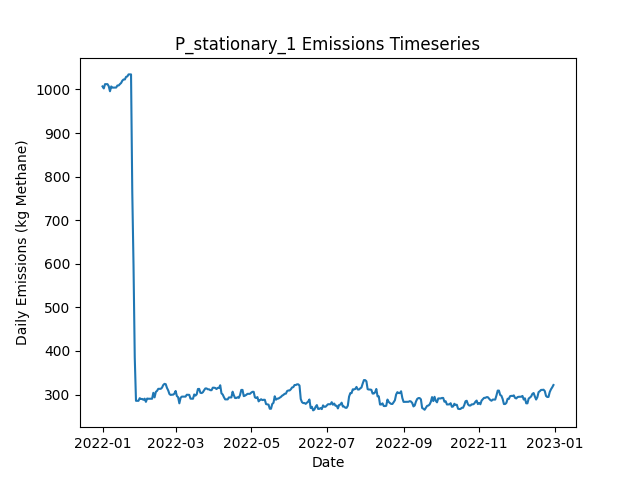

Source data for this figure (header and first rows):
Date, Daily Emissions (Kg Methane), Daily Mitigable Emissions (Kg Methane), Daily Non-Mitigable Emissions (Kg Methan…, Daily Cost ($), Active Leaks, New Leaks, Leaks Repaired, Leaks Naturally Repaired, Leaks Tagged, Daily Repair Cost ($), Daily Natural Repair Cost ($), stationary_mdl_high Deployment Cost ($), stationary_mdl_high Sites flagged for Fo…, stationary_mdl_high Leaks tagged for rep…, stationary_mdl_high Sites Visited, stationary_mdl_high Travel Time (Minutes…, stationary_mdl_high Survey Time (Minutes…, OGI_FU_mdl_high Deployment Cost ($), OGI_FU_mdl_high Sites flagged for Follow…, OGI_FU_mdl_high Leaks tagged for repair, OGI_FU_mdl_high Sites Visited, OGI_FU_mdl_high Travel Time (Minutes), OGI_FU_mdl_high Survey Time (Minutes)
2022-01-01, 1007, 747.7, 259.4, 6030, 374, 376, 0, 1, 0.00000, 0.00000, 200, 6030, 0, , 10, 0, 0, 0.00000, , 0, 0, 0, 0
2022-01-02, 1002, 745, 257.4, 30, 372, 0, 0, 1, 0.00000, 0.00000, 200, 30, 0, , 10, 0, 0, 0.00000, , 0, 0, 0, 0
2022-01-03, 1012, 746.5, 265.7, 30, 374, 2, 0, 0, 0.00000, 0.00000, 0.00000, 30, 0, , 10, 0, 0, 0.00000, , 0, 0, 0, 0
2022-01-04, 1012, 746.5, 265.7, 30, 374, 0, 0, 0, 0.00000, 0.00000, 0.00000, 30, 0, , 10, 0, 0, 0.00000, , 0, 0, 0, 0
2022-01-05, 1012, 746.5, 265.7, 30, 374, 0, 0, 0, 0.00000, 0.00000, 0.00000, 30, 0, , 10, 0, 0, 0.00000, , 0, 0, 0, 0
2022-01-06, 1008, 743.9, 263.7, 30, 372, 0, 0, 1, 0.00000, 0.00000, 200, 30, 0, , 10, 0, 0, 0.00000, , 0, 0, 0, 0
2022-01-07, 996, 741.2, 254.8, 30, 369, 0, 0, 1, 0.00000, 0.00000, 200, 30, 0, , 10, 0, 0, 0.00000, , 0, 0, 0, 0
2022-01-08, 1007, 752.1, 254.8, 30, 371, 2, 0, 0, 0.00000, 0.00000, 0.00000, 30, 0, , 10, 0, 0, 0.00000, , 0, 0, 0, 0
2022-01-09, 1004, 749.4, 254.8, 30, 370, 0, 0, 1, 0.00000, 0.00000, 200, 30, 0, , 10, 0, 0, 0.00000, , 0, 0, 0, 0
2022-01-10, 1004, 749.4, 254.8, 1030, 370, 0, 0, 0, 106, 0.00000, 0.00000, 30, 10, , 10, 0, 0, 1000, , 106, 3, 120, 360
2022-01-11, 1004, 749.4, 254.8, 1030, 370, 0, 0, 0, 66, 0.00000, 0.00000, 30, 0, , 10, 0, 0, 1000, , 66, 3, 120, 360
2022-01-12, 1004, 749.7, 254.8, 1030, 371, 1, 0, 0, 92, 0.00000, 0.00000, 30, 0, , 10, 0, 0, 1000, , 92, 3, 120, 360
2022-01-13, 1009, 754.4, 254.8, 530, 373, 2, 0, 0, 40, 0.00000, 0.00000, 30, 0, , 10, 0, 0, 500, , 40, 1, 30, 120
2022-01-14, 1009, 754.4, 254.8, 30, 373, 0, 0, 0, 0.00000, 0.00000, 0.00000, 30, 0, , 10, 0, 0, 0.00000, , 0, 0, 0, 0
2022-01-15, 1012, 757, 255.2, 30, 375, 2, 0, 0, 0.00000, 0.00000, 0.00000, 30, 0, , 10, 0, 0, 0.00000, , 0, 0, 0, 0
2022-01-16, 1015, 759.7, 255.2, 30, 376, 1, 0, 0, 0.00000, 0.00000, 0.00000, 30, 0, , 10, 0, 0, 0.00000, , 0, 0, 0, 0
2022-01-17, 1020, 765.1, 255.2, 30, 378, 2, 0, 0, 0.00000, 0.00000, 0.00000, 30, 0, , 10, 0, 0, 0.00000, , 0, 0, 0, 0
2022-01-18, 1023, 767.8, 255.2, 30, 379, 1, 0, 0, 0.00000, 0.00000, 0.00000, 30, 0, , 10, 0, 0, 0.00000, , 0, 0, 0, 0
2022-01-19, 1023, 767.8, 255.2, 1030, 379, 0, 0, 0, 111, 0.00000, 0.00000, 30, 10, , 10, 0, 0, 1000, , 111, 3, 120, 360
2022-01-20, 1029, 773.8, 255.2, 1030, 380, 1, 0, 0, 66, 0.00000, 0.00000, 30, 0, , 10, 0, 0, 1000, , 66, 3, 120, 360
2022-01-21, 1030, 775.4, 254.5, 1030, 379, 1, 0, 0, 94, 0.00000, 0.00000, 30, 0, , 10, 0, 0, 1000, , 94, 3, 120, 360
2022-01-22, 1035, 780.1, 254.5, 530, 381, 2, 0, 0, 41, 0.00000, 0.00000, 30, 0, , 10, 0, 0, 500, , 41, 1, 30, 120
2022-01-23, 1035, 780.1, 254.5, 30, 381, 0, 0, 0, 0.00000, 0.00000, 0.00000, 30, 0, , 10, 0, 0, 0.00000, , 0, 0, 0, 0
2022-01-24, 1035, 780.1, 254.5, 30, 381, 0, 0, 0, 0.00000, 0.00000, 0.00000, 30, 0, , 10, 0, 0, 0.00000, , 0, 0, 0, 0
2022-01-25, 764.2, 509.7, 254.5, 20030, 281, 0, 100, 0, 0.00000, 20000, 0.00000, 30, 0, , 10, 0, 0, 0.00000, , 0, 0, 0, 0
2022-01-26, 597.3, 342.3, 255, 12430, 220, 1, 62, 0, 0.00000, 12400, 0.00000, 30, 0, , 10, 0, 0, 0.00000, , 0, 0, 0, 0
2022-01-27, 385, 130, 255, 16030, 140, 0, 80, 0, 0.00000, 16000, 0.00000, 30, 0, , 10, 0, 0, 0.00000, , 0, 0, 0, 0
2022-01-28, 285.6, 30.61, 255, 8630, 102, 0, 38, 0, 16, 7600, 0.00000, 30, 10, , 10, 0, 0, 1000, , 16, 3, 120, 360
2022-01-29, 285.6, 30.61, 255, 1030, 102, 0, 0, 0, 12, 0.00000, 0.00000, 30, 0, , 10, 0, 0, 1000, , 12, 3, 120, 360
2022-01-30, 285.6, 30.61, 255, 1030, 102, 0, 0, 0, 16, 0.00000, 0.00000, 30, 0, , 10, 0, 0, 1000, , 16, 3, 120, 360
2022-01-31, 291.6, 36.65, 255, 530, 104, 2, 0, 0, 5, 0.00000, 0.00000, 30, 0, , 10, 0, 0, 500, , 5, 1, 30, 120
2022-02-01, 289.7, 36.65, 253, 30, 103, 0, 0, 0, 0.00000, 0.00000, 0.00000, 30, 0, , 10, 0, 0, 0.00000, , 0, 0, 0, 0
2022-02-02, 289.9, 36.87, 253, 30, 104, 1, 0, 0, 0.00000, 0.00000, 0.00000, 30, 0, , 10, 0, 0, 0.00000, , 0, 0, 0, 0
2022-02-03, 287.9, 34.86, 253, 1030, 100, 1, 5, 0, 0.00000, 1000, 0.00000, 30, 0, , 10, 0, 0, 0.00000, , 0, 0, 0, 0
2022-02-04, 290.6, 37.54, 253, 30, 101, 1, 0, 0, 0.00000, 0.00000, 0.00000, 30, 0, , 10, 0, 0, 0.00000, , 0, 0, 0, 0
2022-02-05, 283.2, 32.18, 251, 430, 98, 0, 2, 0, 0.00000, 400, 0.00000, 30, 0, , 10, 0, 0, 0.00000, , 0, 0, 0, 0
2022-02-06, 290.8, 37.76, 253, 1230, 99, 2, 1, 0, 12, 200, 0.00000, 30, 10, , 10, 0, 0, 1000, , 12, 3, 120, 360
2022-02-07, 290.3, 37.76, 252.6, 1030, 98, 0, 0, 0, 14, 0.00000, 0.00000, 30, 0, , 10, 0, 0, 1000, , 14, 3, 120, 360
2022-02-08, 290.3, 37.76, 252.6, 1030, 98, 0, 0, 0, 16, 0.00000, 0.00000, 30, 0, , 10, 0, 0, 1000, , 16, 3, 120, 360
2022-02-09, 290.3, 37.76, 252.6, 530, 98, 0, 0, 0, 5, 0.00000, 0.00000, 30, 0, , 10, 0, 0, 500, , 5, 1, 30, 120
2022-02-10, 290.3, 37.76, 252.6, 30, 98, 0, 0, 0, 0.00000, 0.00000, 0.00000, 30, 0, , 10, 0, 0, 0.00000, , 0, 0, 0, 0
2022-02-11, 304, 51.39, 252.6, 30, 101, 3, 0, 0, 0.00000, 0.00000, 0.00000, 30, 0, , 10, 0, 0, 0.00000, , 0, 0, 0, 0
2022-02-12, 293.5, 40.89, 252.6, 430, 99, 0, 2, 0, 0.00000, 400, 0.00000, 30, 0, , 10, 0, 0, 0.00000, , 0, 0, 0, 0
2022-02-13, 306, 53.4, 252.6, 230, 102, 4, 1, 0, 0.00000, 200, 0.00000, 30, 0, , 10, 0, 0, 0.00000, , 0, 0, 0, 0
2022-02-14, 308.4, 55.86, 252.6, 230, 102, 1, 1, 0, 0.00000, 200, 0.00000, 30, 0, , 10, 0, 0, 0.00000, , 0, 0, 0, 0
2022-02-15, 313.1, 58.77, 254.3, 1030, 104, 3, 0, 0, 14, 0.00000, 0.00000, 30, 10, , 10, 0, 0, 1000, , 14, 3, 120, 360
2022-02-16, 313.1, 58.77, 254.3, 1030, 104, 0, 0, 0, 14, 0.00000, 0.00000, 30, 0, , 10, 0, 0, 1000, , 14, 3, 120, 360
2022-02-17, 313.1, 58.77, 254.3, 1030, 104, 0, 0, 0, 19, 0.00000, 0.00000, 30, 0, , 10, 0, 0, 1000, , 19, 3, 120, 360
2022-02-18, 315.8, 61.45, 254.3, 530, 105, 1, 0, 0, 6, 0.00000, 0.00000, 30, 0, , 10, 0, 0, 500, , 6, 1, 30, 120
2022-02-19, 321.8, 67.48, 254.3, 30, 106, 1, 0, 0, 0.00000, 0.00000, 0.00000, 30, 0, , 10, 0, 0, 0.00000, , 0, 0, 0, 0
2022-02-20, 324.5, 70.16, 254.3, 30, 107, 1, 0, 0, 0.00000, 0.00000, 0.00000, 30, 0, , 10, 0, 0, 0.00000, , 0, 0, 0, 0
2022-02-21, 323.8, 67.48, 256.3, 230, 107, 1, 1, 0, 0.00000, 200, 0.00000, 30, 0, , 10, 0, 0, 0.00000, , 0, 0, 0, 0
2022-02-22, 315.3, 58.99, 256.3, 430, 105, 0, 2, 0, 0.00000, 400, 0.00000, 30, 0, , 10, 0, 0, 0.00000, , 0, 0, 0, 0
2022-02-23, 309.5, 53.18, 256.3, 430, 104, 1, 2, 0, 0.00000, 400, 0.00000, 30, 0, , 10, 0, 0, 0.00000, , 0, 0, 0, 0
2022-02-24, 301.2, 44.91, 256.3, 1230, 103, 0, 1, 0, 13, 200, 0.00000, 30, 10, , 10, 0, 0, 1000, , 13, 3, 120, 360
2022-02-25, 299, 45.14, 253.9, 1030, 102, 1, 0, 0, 15, 0.00000, 0.00000, 30, 0, , 10, 0, 0, 1000, , 15, 3, 120, 360
2022-02-26, 299.7, 45.36, 254.3, 1030, 104, 2, 0, 0, 20, 0.00000, 0.00000, 30, 0, , 10, 0, 0, 1000, , 20, 3, 120, 360
2022-02-27, 299.7, 45.36, 254.3, 530, 104, 0, 0, 0, 5, 0.00000, 0.00000, 30, 0, , 10, 0, 0, 500, , 5, 1, 30, 120
2022-02-28, 302.1, 47.82, 254.3, 30, 108, 4, 0, 0, 0.00000, 0.00000, 0.00000, 30, 0, , 10, 0, 0, 0.00000, , 0, 0, 0, 0
2022-03-01, 308.2, 53.85, 254.3, 30, 109, 1, 0, 0, 0.00000, 0.00000, 0.00000, 30, 0, , 10, 0, 0, 0.00000, , 0, 0, 0, 0
... 305 more rows
